Run: headless pygame with SDL's dummy video driver; simulated clock (each Clock.tick advances the game by its frame time, no real sleeping); random seed 0; keys injected as events and as key.get_pressed() state; mouse plan: one left click at the window centre at the start of phase 2, then a move to the lower-right quarter at the start of phase 3.
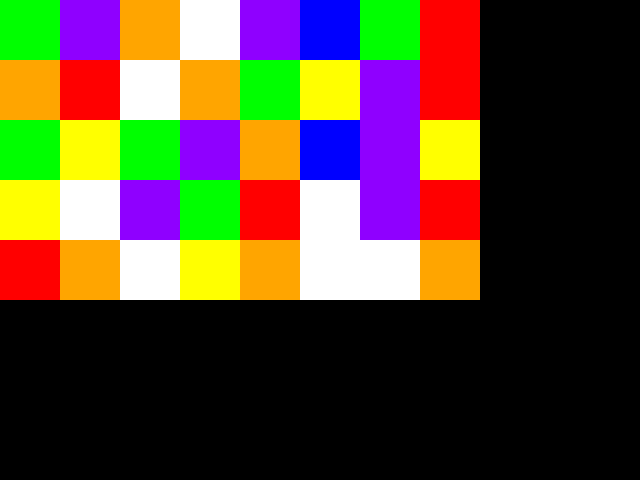
Frame 1 of 4 · flips 1–60 · no input
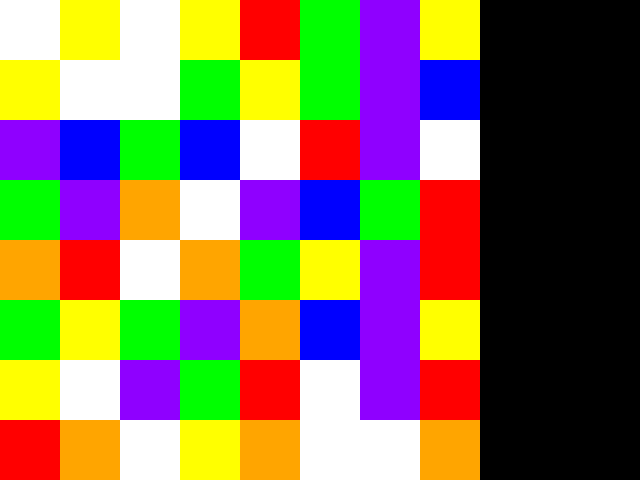
Frame 2 of 4 · flips 61–180 · clicked the window centre · tapped SPACE, RETURN · held RIGHT (→), D
Frame 3 of 4 · flips 181–300 · moved the mouse to the lower-right quarter · held DOWN (↓), S · screen unchanged from frame 2, image omitted
Frame 4 of 4 · flips 301–420 · held LEFT (←), A, UP (↑), W · screen unchanged from frame 3, image omitted

The pygame program that drew these frames:

import pygame, sys
from pygame.locals import *
import random
# set up pygame
pygame.init()
mainClock = pygame.time.Clock()
# set up the window
windowSurface = pygame.display.set_mode((640, 480), 0, 32)
pygame.display.set_caption('MatchThree')

# set up the colors
BLACK = (0,0,0)
WHITE = (255, 255, 255)
RED = (255, 0, 0)
BLUE = (0, 0, 255)
GREEN = (0, 255, 0)
YELLOW = (255, 255, 0)
VIOLET = (143, 0, 255)
ORANGE = (255, 165, 0)
COLORS = (RED, BLUE, GREEN, YELLOW, VIOLET, ORANGE, WHITE)
# set up fonts
basicFont = pygame.font.SysFont(None, 48)
SQUARE_SIZE = 60
MOVE_SPEED = 5

class Cell(object):
    def __init__(self,row,column):
        self.row = -8+row
        self.column = column
        self.x_offset = 0
        self.y_offset = 0
        self.color = random.choice(COLORS)
        self.go_to(row,column)

    def draw(self,surface):
        top = self.row * SQUARE_SIZE + self.y_offset
        left = self.column * SQUARE_SIZE + self.x_offset
        rect = Rect(left,top,SQUARE_SIZE,SQUARE_SIZE)
        pygame.draw.rect(surface,self.color,rect)

    def update(self):
        if self.x_offset != 0:
            if self.x_offset > 0:
                self.x_offset -= MOVE_SPEED
            else:
                self.x_offset += MOVE_SPEED
        if self.y_offset != 0:
            if self.y_offset > 0:
                self.y_offset -= MOVE_SPEED
            else:
                self.y_offset += MOVE_SPEED

    def go_to(self,row,column):
        if self.row == row and self.column == column:
            self.x_offset = 0
            self.y_offset = 0
        elif self.row == row:
            self.x_offset = (self.column - column) * SQUARE_SIZE
            self.y_offset = 0
            self.column = column
        elif self.column == column:
            self.x_offset = 0
            self.y_offset = (self.row - row) * SQUARE_SIZE
            self.row = row

    def swap_with(self,other):
        temp_row = self.row
        temp_column = self.column
        other.go_to(self.row,self.column)
        self.go_to(temp_row,temp_column)

class Board(object):
    def __init__(self):
        self.cells = []
        for row in range(0,8,1):
            for column in range(0,8,1):
                self.cells.append(Cell(row,column))
    def fill(self):
        matrix = self.to_matrix()

    def to_matrix(self):
        matrix = [[()]*8]*8
        for cell in self.cells:
            matrix[cell.row][cell.column] = cell
        return matrix
    def draw(self,surface):
        for cell in self.cells:
            cell.draw(surface)
    def update(self):
        for cell in self.cells:
            cell.update()


board = Board()
# run the game loop
while True:
    # check for the QUIT event
    for event in pygame.event.get():
        if event.type == QUIT:
            pygame.quit()
            sys.exit()
        if event.type == MOUSEBUTTONDOWN:
            pass

    board.update()

    windowSurface.fill(BLACK)
    board.draw(windowSurface)
    pygame.display.update()
    mainClock.tick(60)
